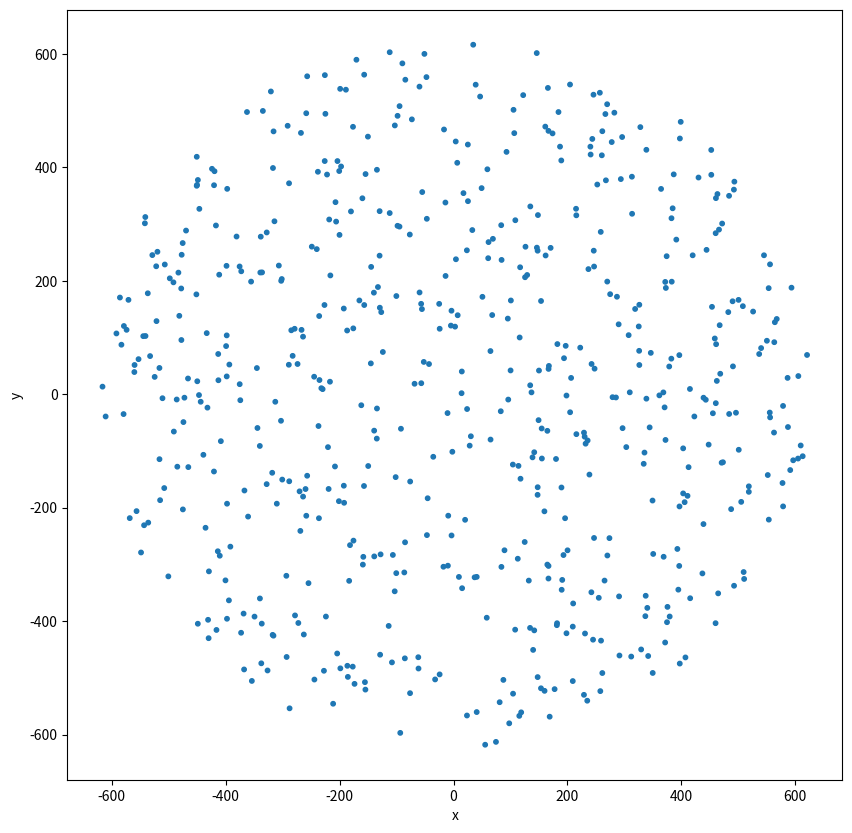

This chart was generated by the following Python code:
from __future__ import annotations
import numpy as np
import numpy.typing as npt
import matplotlib.pyplot as plt


class Tstars:
    def __init__(self, num_stars: int) -> None:
        self.x = np.zeros(num_stars)
        self.y = np.zeros(num_stars)
        self.m = np.ones(num_stars)
        self.nuber_of_stars = num_stars

    def __repr__(self) -> str:
        np.set_printoptions(precision=2)
        return f"Stars number = {self.nuber_of_stars}\nx={self.x[:5]}...{self.x[-5:]}\ny={self.y[:5]}...{self.y[-5:]}\nm={self.m[:5]}...{self.m[-5:]}"

    def render_stars(self):
        plt.figure(figsize=(10, 10))
        plt.scatter(self.x, self.y, s=self.m * 10)
        plt.xlabel("x")
        plt.ylabel("y")
        plt.show()


class Raytracer:
    def __init__(self, kappa: float, gamma: float, n: int, Re: float) -> None:
        self.kappa = kappa
        self.gamma = gamma
        self.Re = Re
        self.nx = n
        self.ny = n

        self.magnification = self.compute_magnification()
        self.nuber_of_stars = self.compute_number_of_stars()
        self.stars = Tstars(self.nuber_of_stars)


    def compute_magnification(self) -> float:
        magnification = 1.0 / np.abs((1.0 - self.kappa) ** 2 - self.gamma**2)
        print(f"Magnification = {magnification:.2f}")
        return magnification

    def compute_number_of_stars(self) -> int:
        number_of_stars = int(
            self.kappa * self.magnification * np.pi * (self.nx / 2) ** 2 / self.Re ** 2
        )

        print(f"Number of stars = {number_of_stars}")
        return number_of_stars

    def generate_stars_map(self) -> Tstars:
        """
        Generate a set of stars with random positions and Einstein radii.

        Parameters:
        stars (Tstars): An object containing the positions and Einstein radii of the stars.

        Returns:
        numpy.ndarray: A 2D array containing the positions and Einstein radii of the stars.
        """

        # Linear area in source plane
        self.lx = (1.0 - self.kappa + self.gamma) * self.magnification * self.nx
        self.ly = (1.0 - self.kappa - self.gamma) * self.magnification * self.ny

        rad = max(self.lx, self.ly) / 2.0
        print(f"Radius = {rad:.2f}")

        # Generate random positions for the stars
        i = 0
        np.random.seed(42)
        while i < self.nuber_of_stars:
            x = np.random.uniform(-rad, rad)
            y = np.random.uniform(-rad, rad)
            if np.sqrt(x**2 + y**2) < rad:
                self.stars.x[i] = x
                self.stars.y[i] = y
                i += 1

        print(self.stars)

        return 0


if __name__ == "__main__":
    # num_stars = 100
    # stars = Tstars(num_stars)
    rt = Raytracer(kappa=0.2, gamma=0.0, n=1000, Re=20.0)
    rt.generate_stars_map()
    rt.stars.render_stars()
